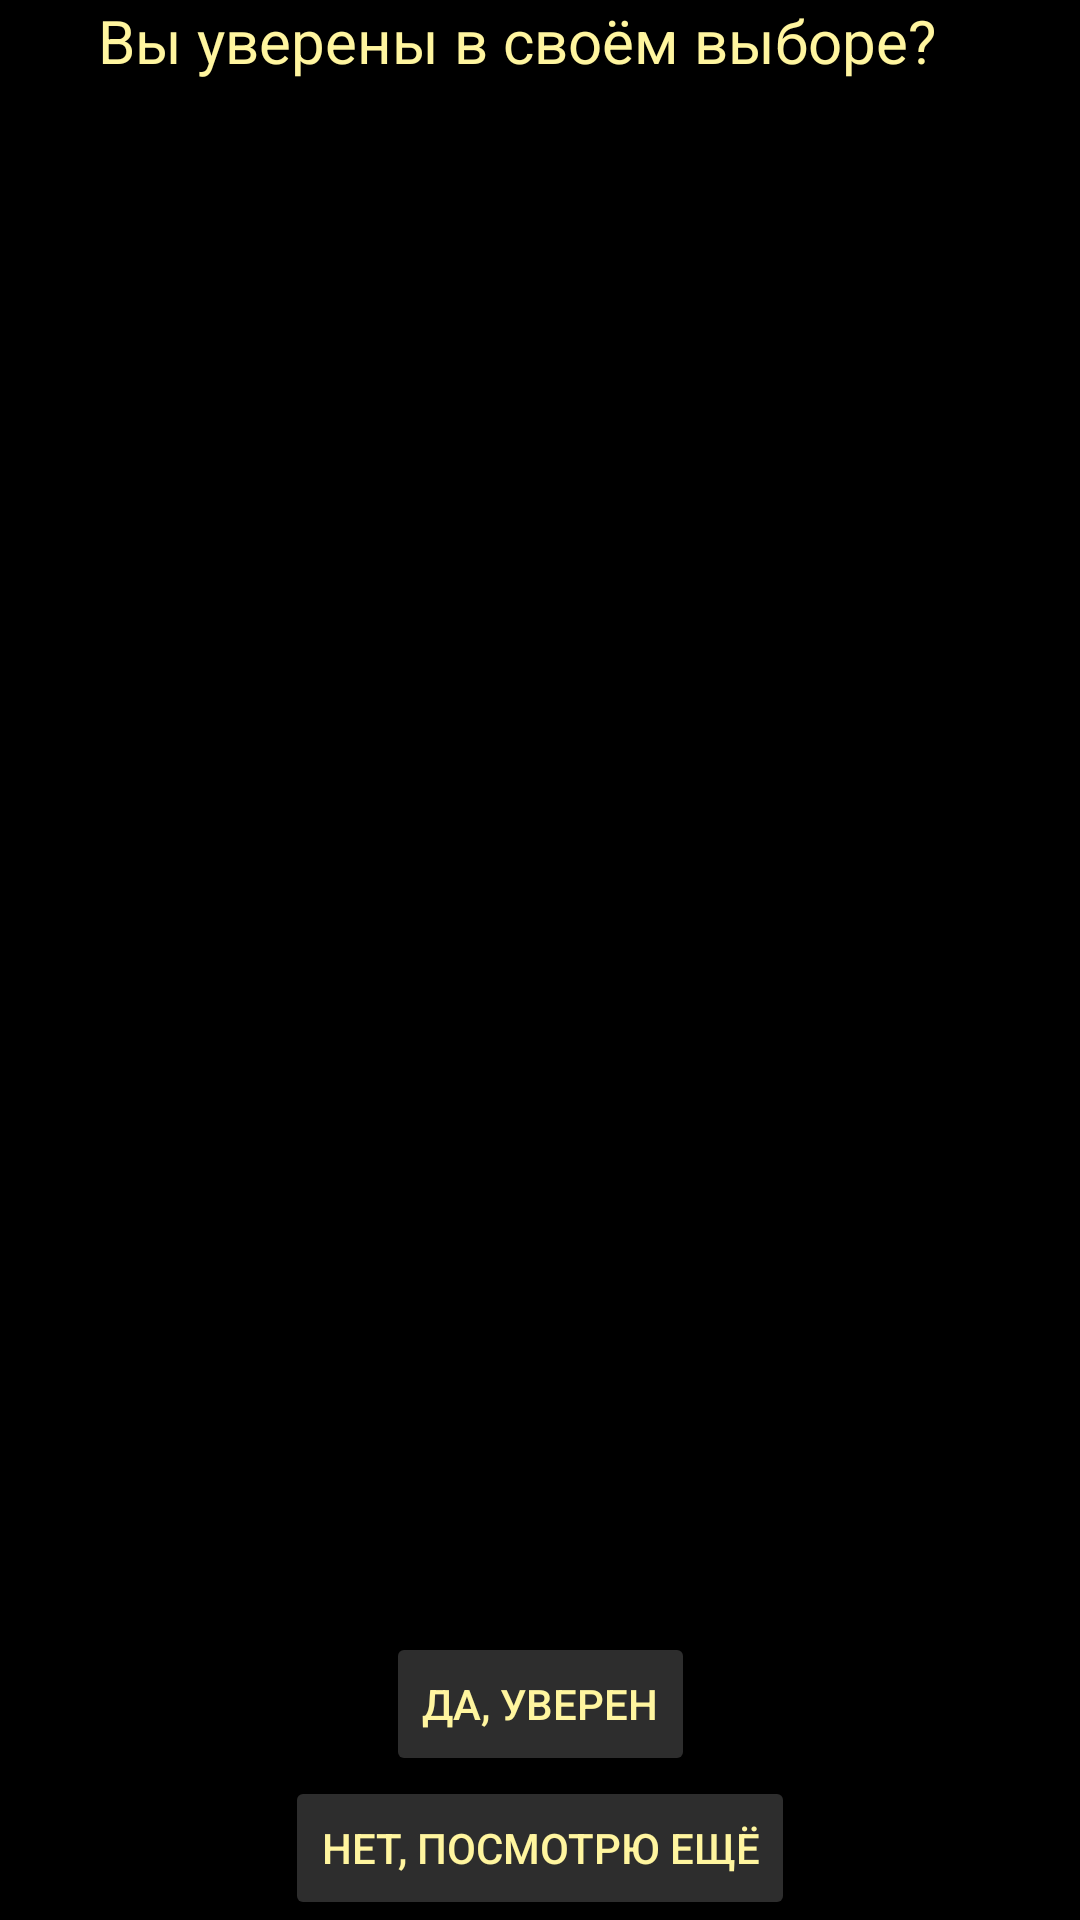

Android layout source for this screen:
<!-- AndroidManifest.xml: application theme AppTheme -->
<!-- res/layout/are_you_shure_final.xml -->
<?xml version="1.0" encoding="utf-8"?>
<androidx.constraintlayout.widget.ConstraintLayout xmlns:android="http://schemas.android.com/apk/res/android"
    xmlns:app="http://schemas.android.com/apk/res-auto"
    xmlns:tools="http://schemas.android.com/tools"
    android:layout_width="match_parent"
    android:layout_height="match_parent"
    android:background="@color/colorBack"
    tools:context=".gameproces.AreYouShureFinal">

    <ImageView
        android:id="@+id/luci"
        android:layout_width="wrap_content"
        android:layout_height="wrap_content"
        android:visibility="invisible"
        app:layout_constraintEnd_toEndOf="parent"
        app:layout_constraintStart_toStartOf="parent"
        app:layout_constraintTop_toTopOf="parent"
        app:srcCompat="@drawable/luci" />

    <ImageView
        android:id="@+id/director"
        android:layout_width="wrap_content"
        android:layout_height="wrap_content"
        android:visibility="invisible"
        app:layout_constraintEnd_toEndOf="parent"
        app:layout_constraintStart_toStartOf="parent"
        app:layout_constraintTop_toTopOf="parent"
        app:srcCompat="@drawable/director" />

    <ImageView
        android:id="@+id/operator"
        android:layout_width="wrap_content"
        android:layout_height="wrap_content"
        android:visibility="invisible"
        app:layout_constraintEnd_toEndOf="parent"
        app:layout_constraintStart_toStartOf="parent"
        app:layout_constraintTop_toTopOf="parent"
        app:srcCompat="@drawable/operator_killer" />

    <ImageView
        android:id="@+id/sister"
        android:layout_width="wrap_content"
        android:layout_height="wrap_content"
        android:visibility="invisible"
        app:layout_constraintEnd_toEndOf="parent"
        app:layout_constraintStart_toStartOf="parent"
        app:layout_constraintTop_toTopOf="parent"
        app:srcCompat="@drawable/sister_alive" />


    <TextView
        android:id="@+id/textView6"
        android:layout_width="294dp"
        android:layout_height="43dp"
        android:text="Вы уверены в своём выборе?"
        android:textColor="@color/colorText"
        android:textSize="20sp"
        app:layout_constraintEnd_toEndOf="parent"
        app:layout_constraintHorizontal_bias="0.495"
        app:layout_constraintStart_toStartOf="parent"
        app:layout_constraintTop_toTopOf="parent" />

    <Button
        android:id="@+id/yes"
        android:layout_width="wrap_content"
        android:layout_height="wrap_content"
        android:onClick="yes"
        android:text="Да, уверен"
        style="@style/FaceButton"
        app:layout_constraintBottom_toTopOf="@+id/no"
        app:layout_constraintEnd_toEndOf="parent"
        app:layout_constraintStart_toStartOf="parent" />

    <Button
        android:id="@+id/no"
        android:layout_width="wrap_content"
        android:layout_height="wrap_content"
        android:text="Нет, посмотрю ещё"
        style="@style/FaceButton"
        android:onClick="no"
        app:layout_constraintBottom_toBottomOf="parent"
        app:layout_constraintEnd_toEndOf="parent"
        app:layout_constraintStart_toStartOf="parent"
        app:layout_constraintTop_toTopOf="parent"
        app:layout_constraintVertical_bias="1.0" />

    <TextView
        android:id="@+id/win_or_not"
        android:layout_width="wrap_content"
        android:layout_height="wrap_content"
        android:background="@color/colorBack"
        android:text="TextView"
        android:textColor="@color/colorText"
        android:textSize="20sp"
        android:visibility="invisible"
        app:layout_constraintBottom_toTopOf="@+id/yes"
        app:layout_constraintEnd_toEndOf="parent"
        app:layout_constraintStart_toStartOf="parent"
        app:layout_constraintTop_toTopOf="parent" />

    <Button
        android:id="@+id/finish"
        android:layout_width="wrap_content"
        android:layout_height="wrap_content"
        android:text="Button"
        android:visibility="gone"
        android:onClick="finish"
        style="@style/FaceButton"
        app:layout_constraintEnd_toEndOf="parent"
        app:layout_constraintStart_toStartOf="parent"
        app:layout_constraintTop_toBottomOf="@+id/win_or_not" />


</androidx.constraintlayout.widget.ConstraintLayout>
<!-- resources referenced by this layout -->
<resources>
  <color name="colorBack">#000000</color>
  <color name="colorText">#FFF59F</color>
  <!-- drawable director: png bitmap (drawable, 29706 bytes) -->
  <!-- drawable luci: png bitmap (drawable, 49070 bytes) -->
  <!-- drawable operator_killer: png bitmap (drawable, 41049 bytes) -->
  <!-- drawable sister_alive: png bitmap (drawable, 59563 bytes) -->
  <style name="FaceButton" parent="@style/Widget.AppCompat.Button.Colored">
          <item name="colorControlHighlight">@color/colorBack</item>
          <item name="android:textColor">@color/colorText</item>
      </style>
  <style name="AppTheme" parent="Theme.AppCompat.Light.NoActionBar">
          
          <item name="colorPrimary">@color/colorPrimary</item>
          <item name="colorPrimaryDark">@color/colorPrimaryDark</item>
          <item name="colorAccent">@color/colorTextBack</item>
      </style>
  <color name="colorPrimary">#6200EE</color>
  <color name="colorPrimaryDark">#3700B3</color>
  <color name="colorTextBack">#DD353535</color>
</resources>
